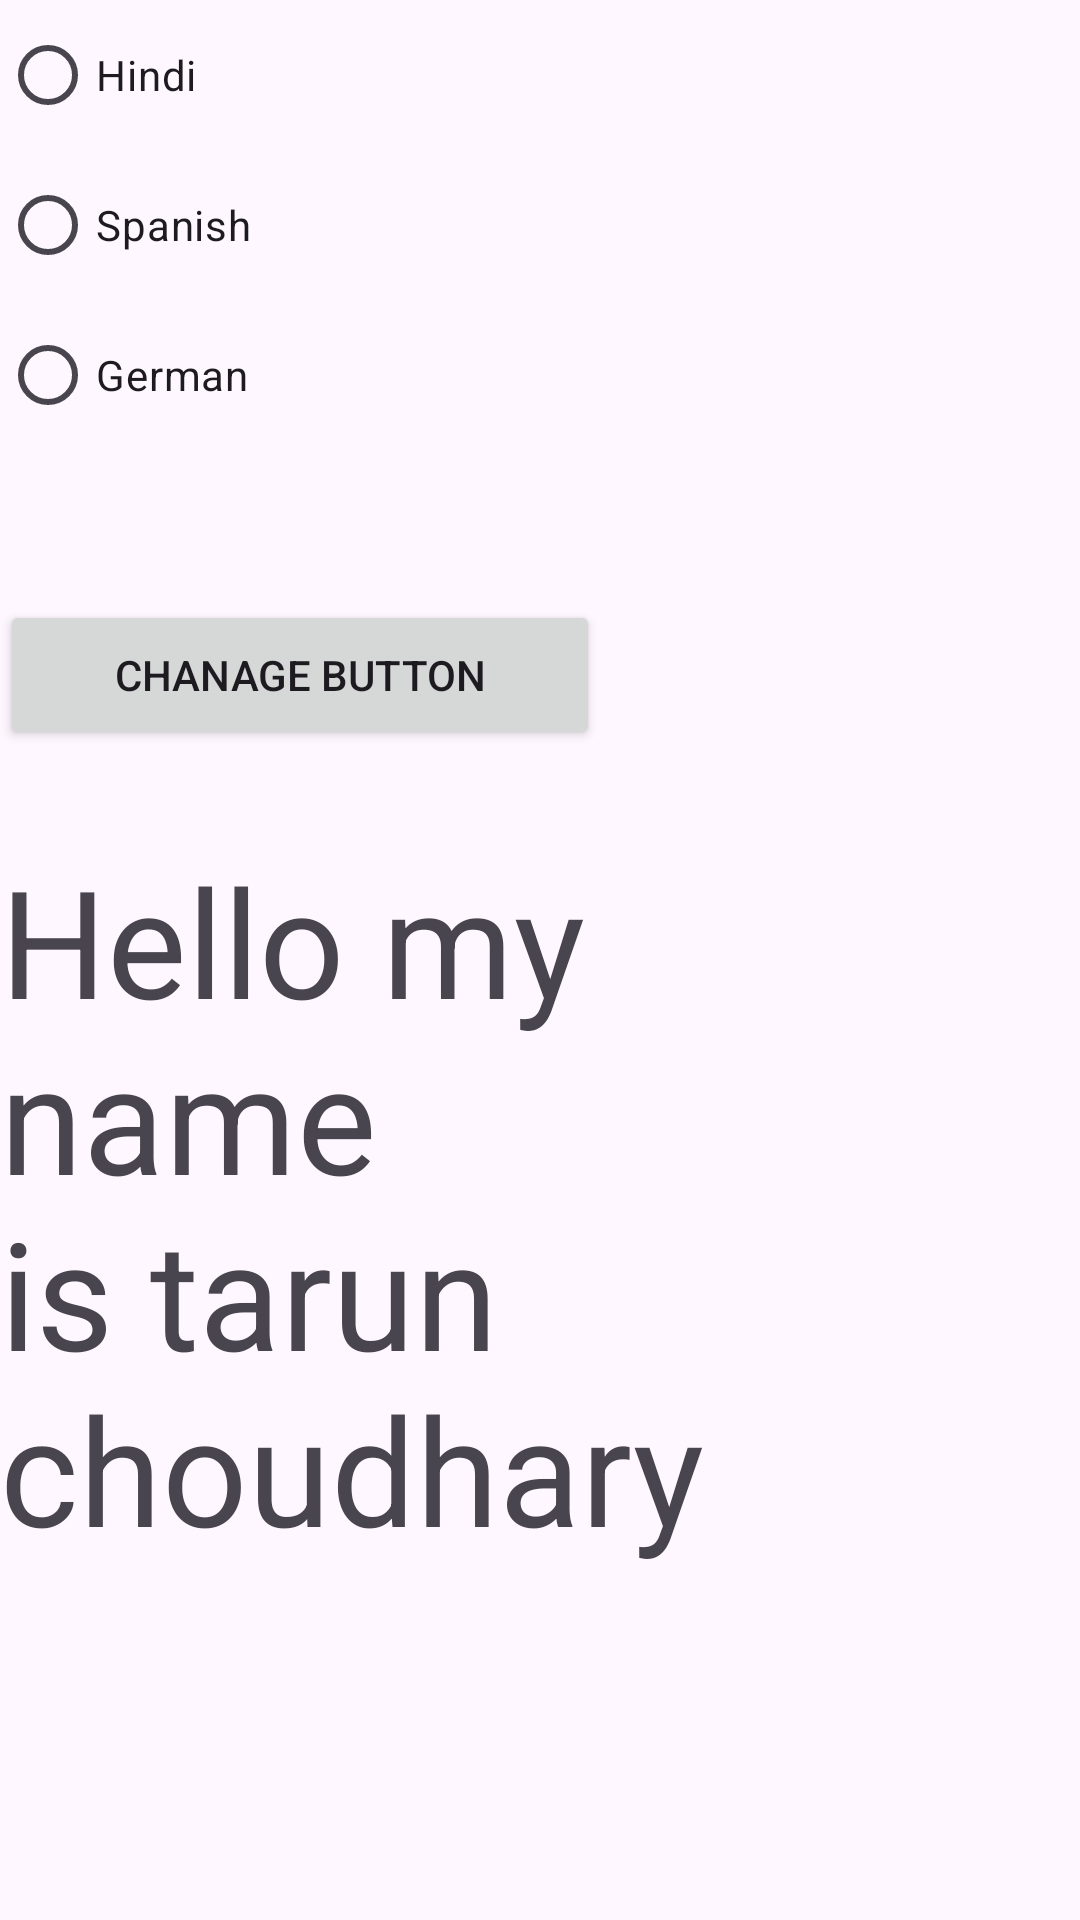

This screen was rendered from an Android layout file. Write that file and the resources it references.
<!-- AndroidManifest.xml: application theme Theme.Applocalize -->
<!-- res/layout/activity_exam_practice4.xml -->
<?xml version="1.0" encoding="utf-8"?>
<LinearLayout xmlns:app="http://schemas.android.com/apk/res-auto"
    xmlns:tools="http://schemas.android.com/tools"
    xmlns:android="http://schemas.android.com/apk/res/android"
    android:layout_width="match_parent"
    android:layout_height="match_parent"
    android:orientation="vertical"

    >
<RadioGroup
    android:layout_width="200dp"
    android:layout_height="200dp"
    android:id="@+id/radiogroupID"
    >
    <RadioButton
        android:layout_width="150dp"
        android:layout_height="50dp"
        android:text="Hindi"
        android:id="@+id/radiobutton1"
        >

    </RadioButton>
    <RadioButton
        android:layout_width="150dp"
        android:layout_height="50dp"
        android:text="Spanish"
        android:id="@+id/radiobutton2"

        >

    </RadioButton>

    <RadioButton
        android:layout_width="150dp"
        android:layout_height="50dp"
        android:text="German"
        android:id="@+id/radiobutton3"

        >

    </RadioButton>
</RadioGroup>


    <Button
        android:layout_width="200dp"
        android:layout_height="50dp"
        android:id="@+id/changebutton"
        android:text="Chanage button"
        >


    </Button>

<TextView
    android:layout_width="300dp"
    android:layout_height="300dp"
    android:text="@string/text"
    android:id="@+id/textviewID"
    android:textSize="50dp"
    android:layout_marginTop="30dp"
    >


</TextView>



</LinearLayout>
<!-- resources referenced by this layout -->
<resources>
  <string name="text">Hello my name is tarun choudhary
  </string>
  <style name="Theme.Applocalize" parent="Base.Theme.Applocalize" />
  <style name="Base.Theme.Applocalize" parent="Theme.Material3.DayNight">
          
          
  
          <item name="colorPrimary">#6200EE</item>
  
          <item name="colorPrimaryVariant">#3700B3</item>
          <item name="colorOnPrimary">#FFFFFF</item>
  
  
      </style>
</resources>
